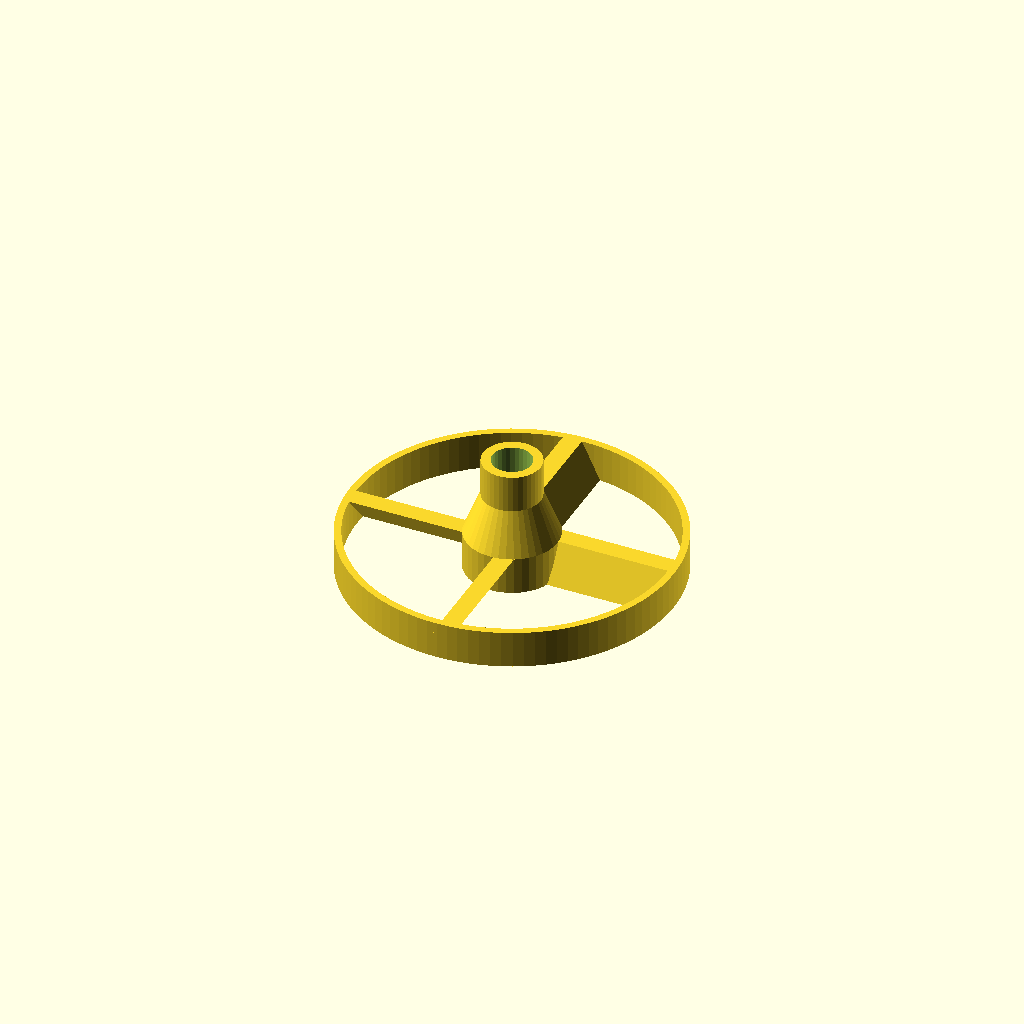
Cell 1 — every parameter at its default value.
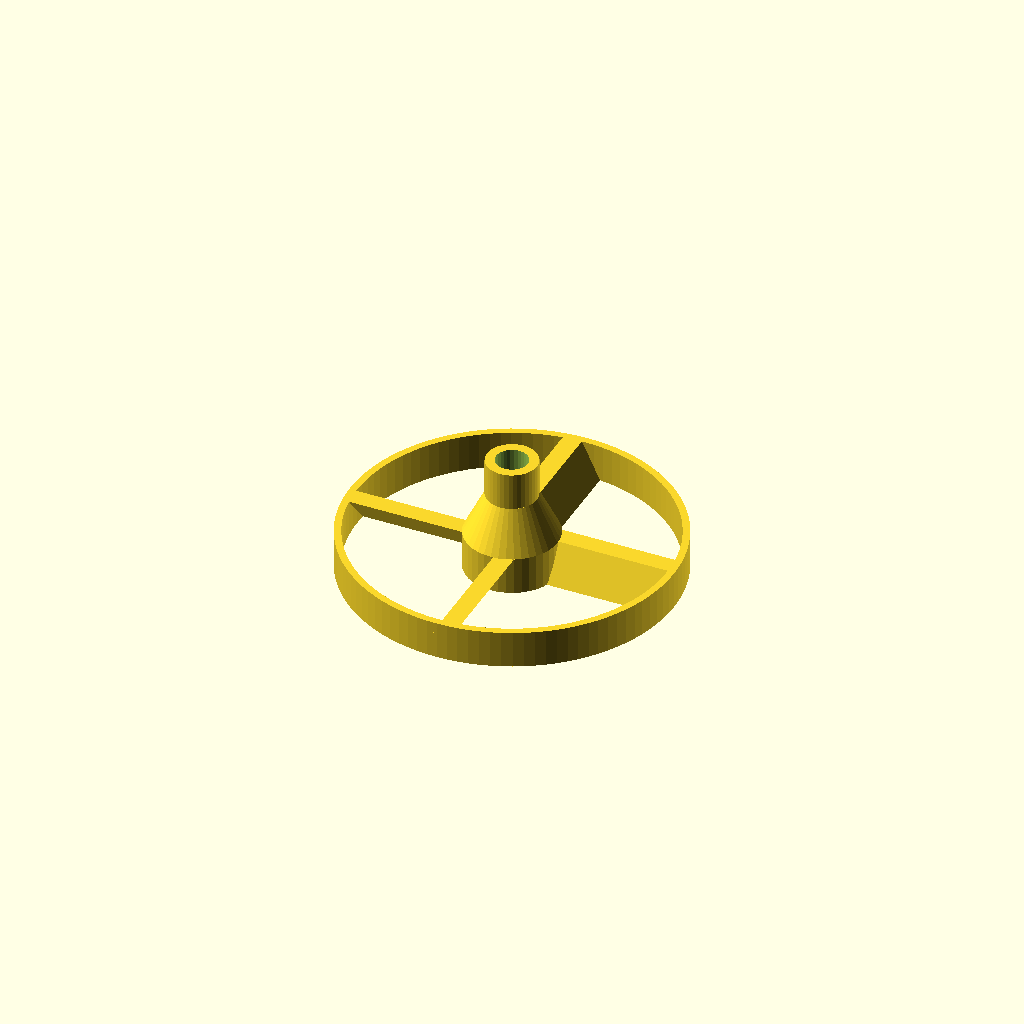
Cell 2 — boltd set to 6.8, the other parameters unchanged.
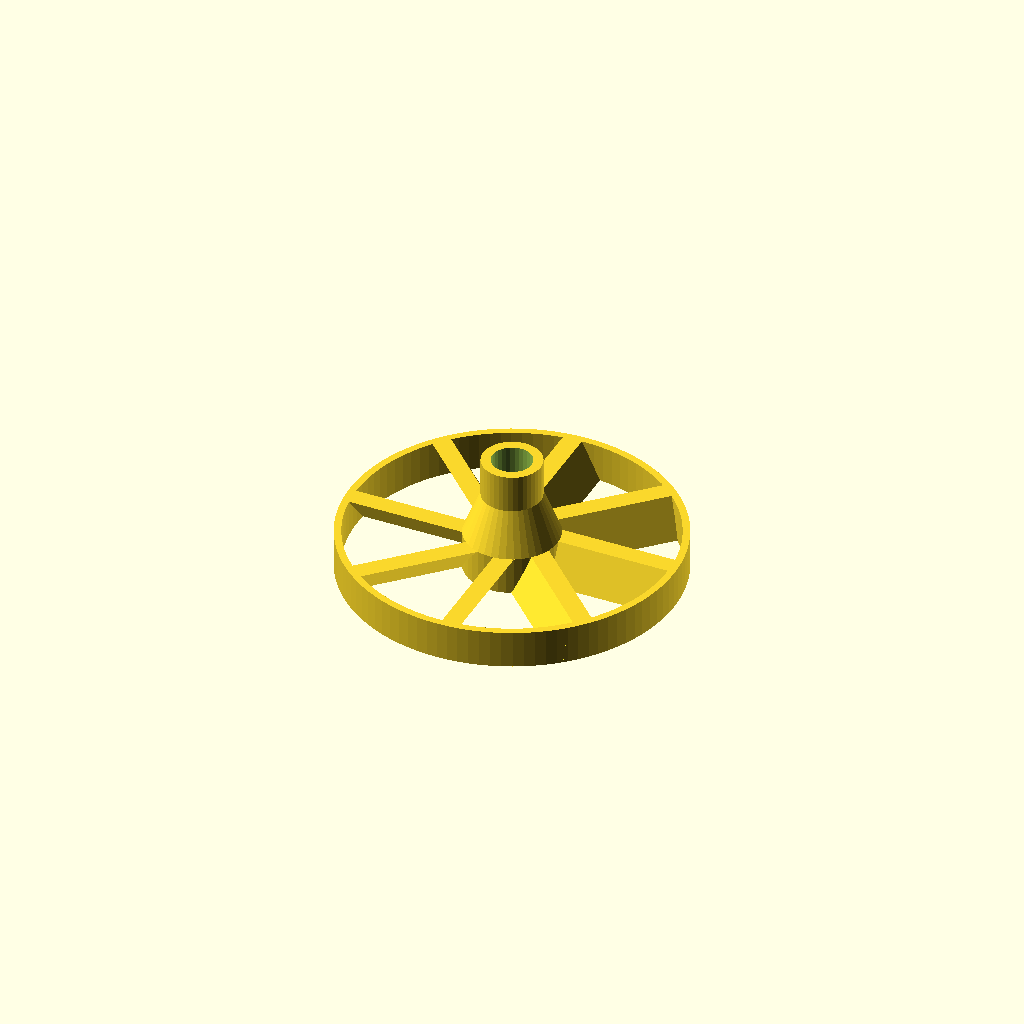
Cell 3: the same model with arms = 8.
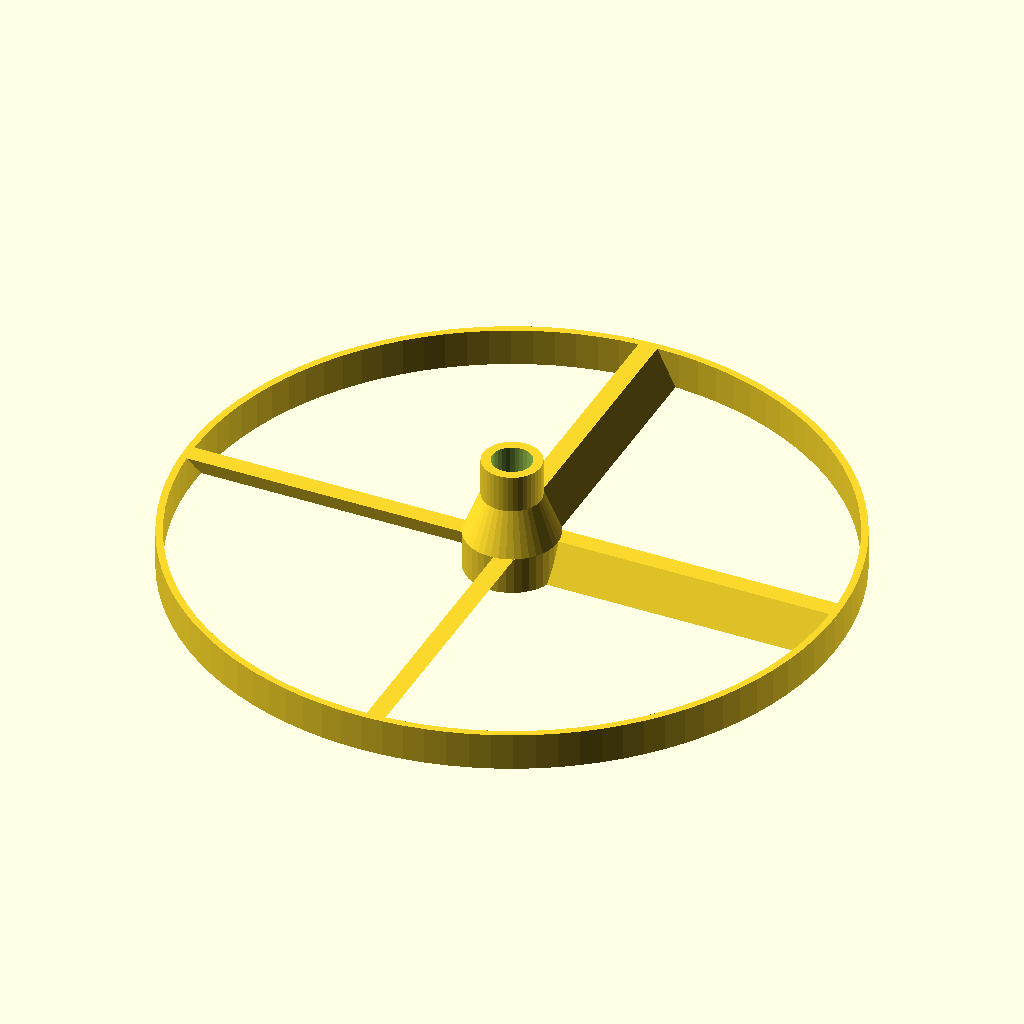
Cell 4: the same model with od = 140.
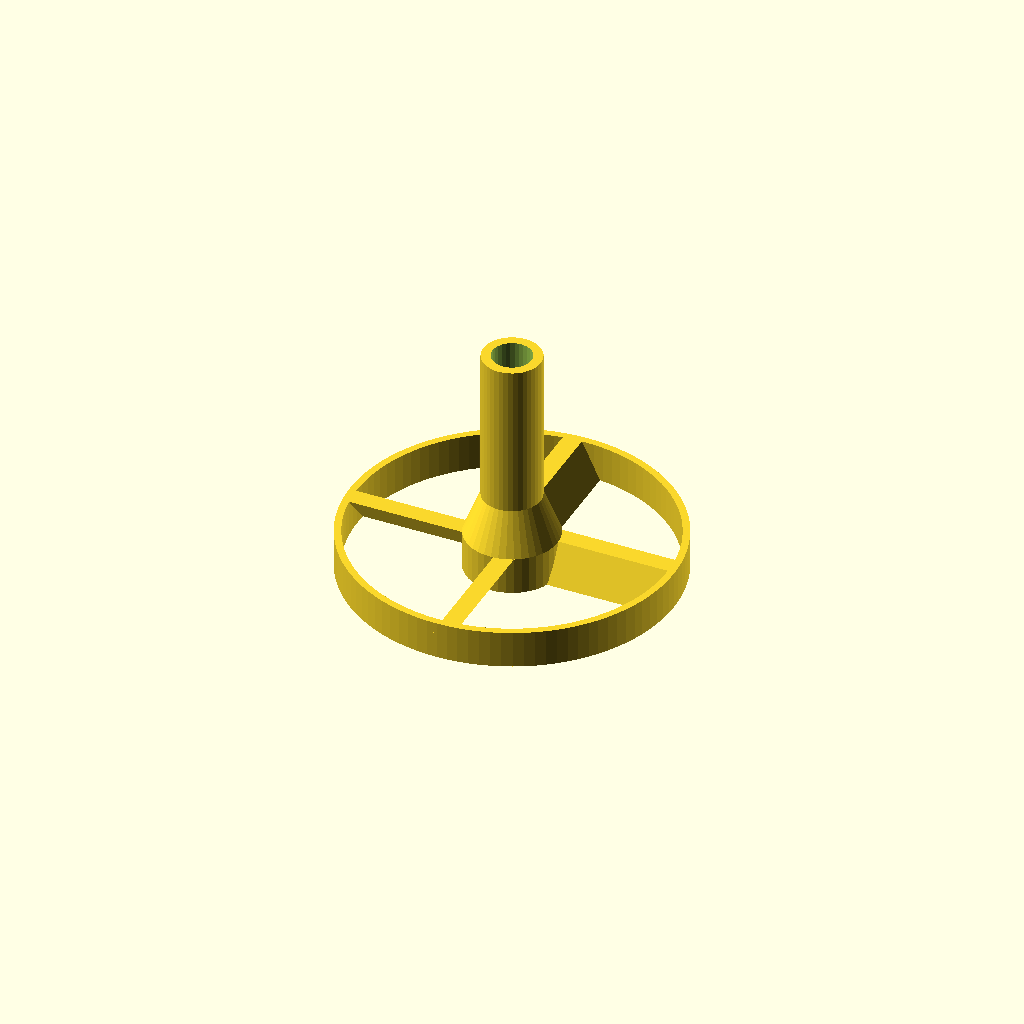
Cell 5: the same model with th = 50.
All cells are drawn from one camera (rotation 55°, 0°, 25°, orthographic, colour scheme Cornfield), so only the parameter changes between them.
The OpenSCAD source (Mixer.scad):
arms=4;
boltd=8.4; // [6.8:1/4",8.4:5/8"];
nutd=14.7; // [13.1:1/4",14.7:5/8"];
od=70;
th=25;
es=.35;
topnut=0;
intersection() {
  cylinder(d=od,h=th,$fn=100);
difference() {
  union() {
    linear_extrude(8,convexity=3) difference() {
      circle(d=od,$fn=100);
      circle(d=od-3,$fn=100);
    }
    cylinder(d=boltd+4,h=80,$fn=40);
    cylinder(d=nutd+5,h=8,$fn=40);
    translate([0,0,8]) cylinder(d1=nutd+5,d2=boltd+4,h=9,$fn=40);
    *translate([0,0,76]) difference() {
      cylinder(d=26,h=4,$fn=50);
      translate([0,0,-.01]) cylinder(d=18,h=4.02,$fn=50);
    }
    *translate([0,0,topnut?0:5]) {
    translate([0,0,th-10]) cylinder(d=boltd+24,h=10,$fn=40);
    translate([0,0,th-26]) cylinder(d1=boltd+4,d2=boltd+24,h=16,$fn=40);
    }
    for(r=[0:360/arms:359])
      rotate([0,0,r])
      {
        *rotate([0,0,60]) translate([0,-2,th-24]) cube([24,4,4]);
        translate([0,4])
          rotate([0,0,0]) {
            rotate([0,90]) mirror([1,0]) linear_extrude(od/2) mirror([0,0,0]) translate([0,-7.5]) polygon([[0,0],[8,4],[8,8],[0,1]]); //square([8,4]);
          }
        *translate([0,0,8])
        scale([1,1,1])
        linear_extrude(height=th-16,center=false,convexity=10,twist=-90,scale=[1,es],$fn=th*2) translate([od/2-6,.5]) square([8,4]);
      }
  }
  union(){
  translate([0,0,-.01]) cylinder(d=nutd,h=9,$fn=6);
  translate([0,0,8.98]) cylinder(d1=nutd,d2=boltd,h=8,$fn=6);
  translate([0,0,-.01]) cylinder(d=boltd,h=120,$fn=30);
    if(topnut)
    translate([0,0,th-8]) cylinder(d=nutd,h=8.02,$fn=6);
}
}
}
Parameter table extracted from the source (name, type, default, range or options):
arms: number, default 4
boltd: number, default 8.4, options 6.8, 8.4
nutd: number, default 14.7, options 13.1, 14.7
od: number, default 70
th: number, default 25
es: number, default 0.35
topnut: number, default 0
